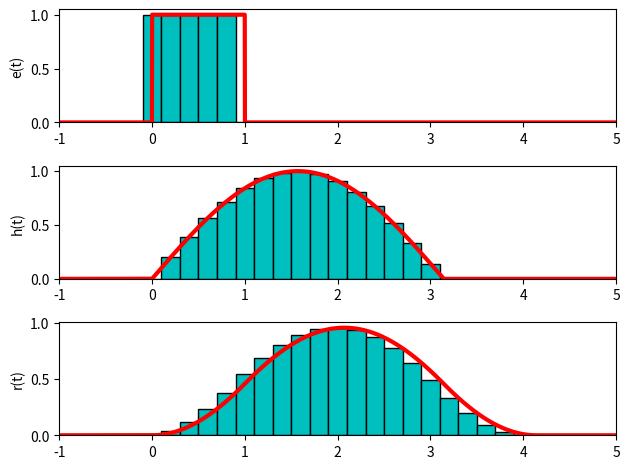

Source code (Python):
import matplotlib.pylab as plt  # 绘制图形
import numpy as np

'''手动构建“连续”信号'''
t = np.arange(-5, 5 + 0.001, 0.001)
xt = np.heaviside(t, 1) - np.heaviside(t - 1, 1)
ht = np.sin(t) * (np.heaviside(t, 1) - np.heaviside(t - np.pi, 1))
rt1 = (1 - np.cos(t)) * (np.heaviside(t, 1) - np.heaviside(t - 1, 1))
rt2 = (np.cos(t - 1) - np.cos(t)) * (np.heaviside(t - 1, 1) \
                                     - np.heaviside(t - np.pi, 1))
rt3 = (np.cos(t - 1) + 1) * (np.heaviside(t - np.pi, 1) \
                             - np.heaviside(t - np.pi - 1, 1))
rt = rt1 + rt2 + rt3
'''构建抽样信号，进行卷积近似运算'''
dt = 0.2  # 抽样间隔
n = np.arange(-5, 5 + dt, dt)
en = np.heaviside(n, 1) - np.heaviside(n - 1, 1)
hn = np.sin(n) * (np.heaviside(n, 1) - np.heaviside(n - np.pi, 1))
rn = np.convolve(en, hn, mode='same') * dt

'''将理论值绘制为折线图、实际值绘制为柱状图'''
'''绘图'''
plt.subplot(3, 1, 1)
plt.xlim(-1, 5)
plt.ylabel('e(t)')
plt.plot(t, xt, 'r',linewidth=3)
plt.bar(n, en, edgecolor='black', color='c', width=dt)

plt.subplot(3, 1, 2)
plt.xlim(-1, 5)
plt.ylabel('h(t)')
plt.plot(t, ht, 'r',linewidth=3)
plt.bar(n, hn, edgecolor='black', color='c', width=dt)

plt.subplot(3, 1, 3)  # 画布位置3
plt.xlim(-1, 5)
plt.ylabel('r(t)')
plt.plot(t, rt, 'r',linewidth=3)
plt.bar(n, rn, edgecolor='black', color='c', width=dt)

plt.tight_layout()
plt.show()
